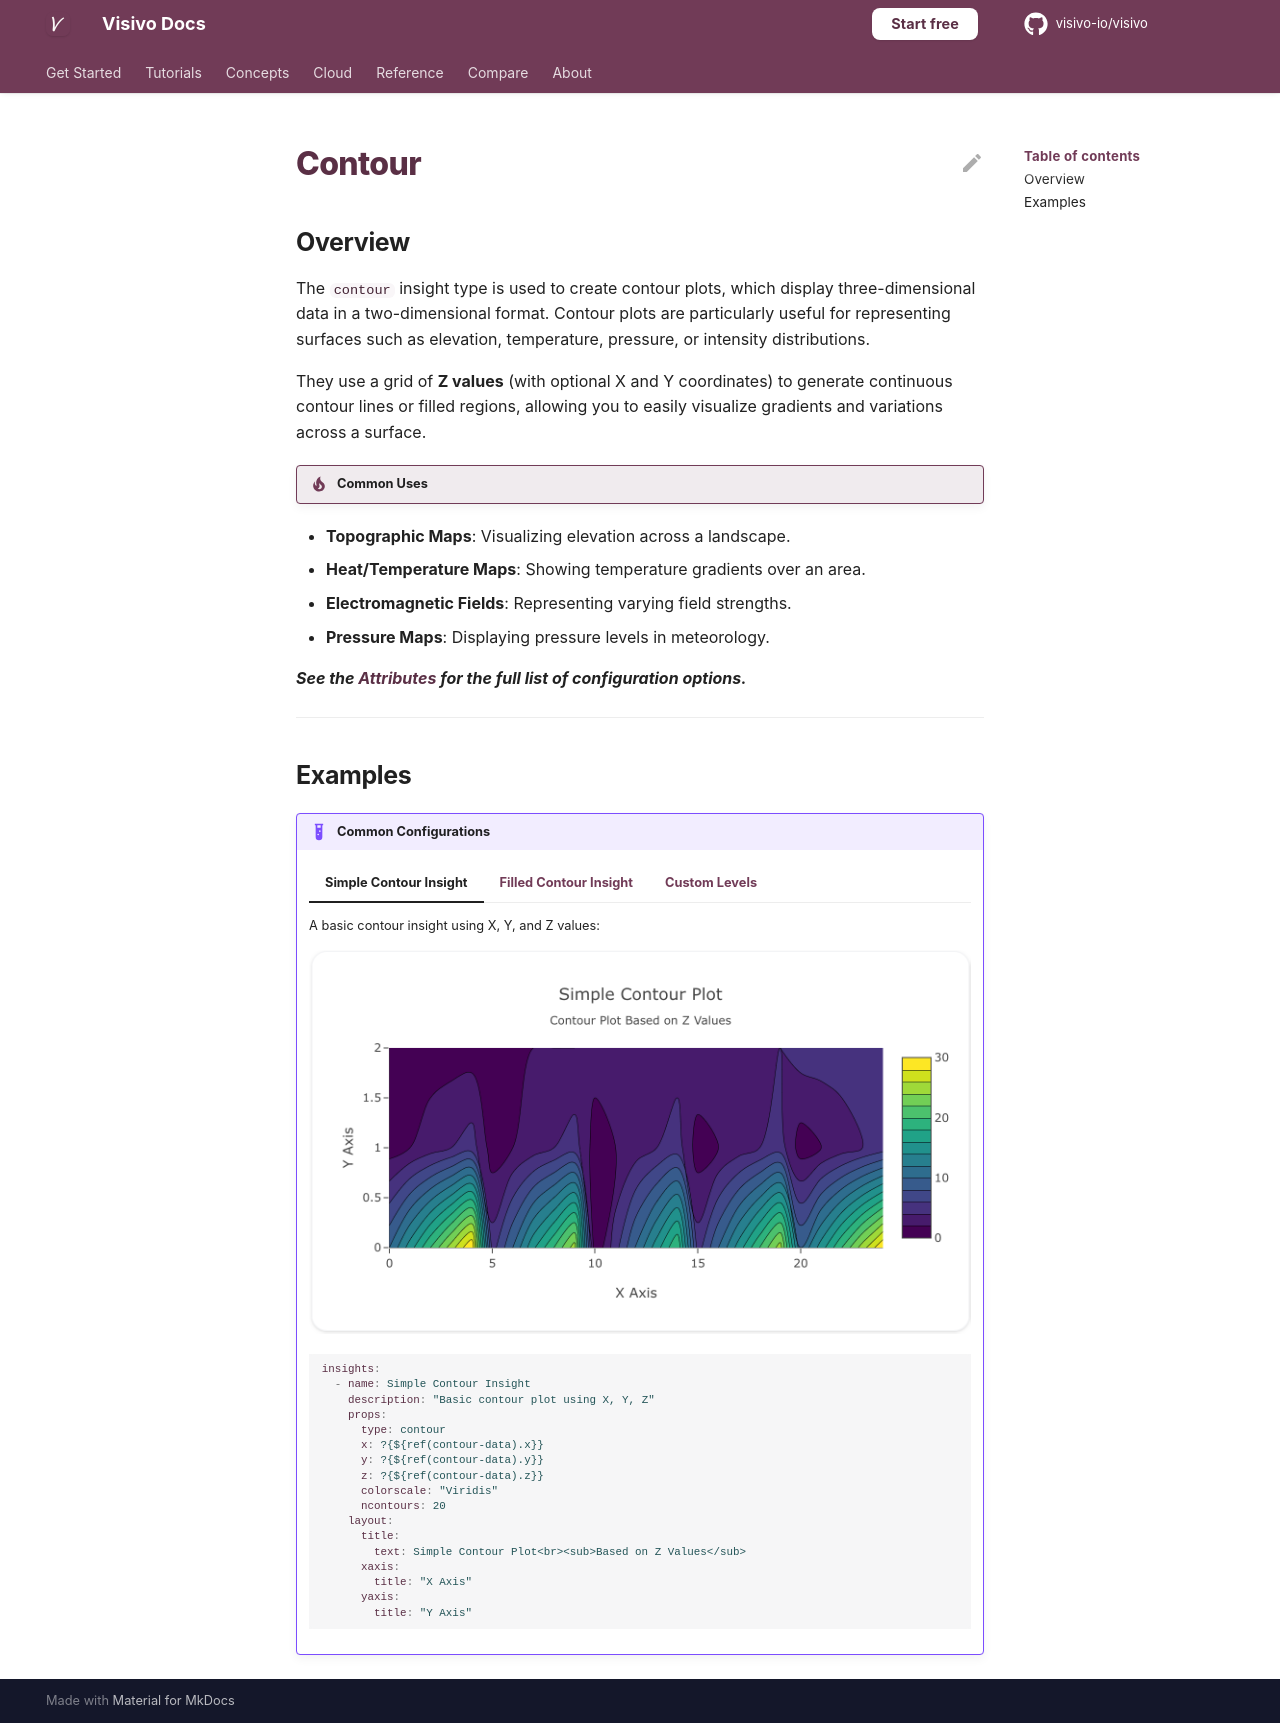

repository: visivo-io/visivo · page: reference/props-docs/insight/contour/index.html · generator: mkdocs

---
search:
  exclude: true
---

<!--start-->

## Overview

The `contour` insight type is used to create contour plots, which display three-dimensional data in a two-dimensional format. Contour plots are particularly useful for representing surfaces such as elevation, temperature, pressure, or intensity distributions.

They use a grid of **Z values** (with optional X and Y coordinates) to generate continuous contour lines or filled regions, allowing you to easily visualize gradients and variations across a surface.

!!! tip "Common Uses"

- **Topographic Maps**: Visualizing elevation across a landscape.
- **Heat/Temperature Maps**: Showing temperature gradients over an area.
- **Electromagnetic Fields**: Representing varying field strengths.
- **Pressure Maps**: Displaying pressure levels in meteorology.

_**See the [Attributes](../../configuration/Insight/Props/Contour/#attributes) for the full list of configuration options.**_

---

## Examples

{% raw %}
!!! example "Common Configurations"

    === "Simple Contour Insight"

        A basic contour insight using X, Y, and Z values:

        ![](../../../assets/example-charts/props/contour/simple-contour.png)

        ```yaml
        insights:
          - name: Simple Contour Insight
            description: "Basic contour plot using X, Y, Z"
            props:
              type: contour
              x: ?{${ref(contour-data).x}}
              y: ?{${ref(contour-data).y}}
              z: ?{${ref(contour-data).z}}
              colorscale: "Viridis"
              ncontours: 20
            layout:
              title:
                text: Simple Contour Plot<br><sub>Based on Z Values</sub>
              xaxis:
                title: "X Axis"
              yaxis:
                title: "Y Axis"
        ```

    === "Filled Contour Insight"

        Adds filled color regions between contour lines for better gradient visualization:

        ![](../../../assets/example-charts/props/contour/filled-contour.png)

        ```yaml
        insights:
          - name: Filled Contour Insight
            description: "Contour plot with heatmap coloring"
            props:
              type: contour
              x: ?{${ref(contour-data-filled).x}}
              y: ?{${ref(contour-data-filled).y}}
              z: ?{${ref(contour-data-filled).z}}
              colorscale: "Earth"
              contours:
                coloring: "heatmap"
                showlines: true
              ncontours: 25
            layout:
              title:
                text: Filled Contour Plot<br><sub>Shaded Levels</sub>
              xaxis:
                title: "X Axis"
              yaxis:
                title: "Y Axis"
        ```

    === "Custom Levels"

        Demonstrates manual control over contour ranges and intervals:

        ![](../../../assets/example-charts/props/contour/multi-level-contour.png)

        ```yaml
        insights:
          - name: Multi-Level Contour Insight
            description: "Contour plot with custom contour levels"
            props:
              type: contour
              x: ?{${ref(contour-data-multi).x}}
              y: ?{${ref(contour-data-multi).y}}
              z: ?{${ref(contour-data-multi).z}}
              colorscale: "Jet"
              contours:
                start: 0
                end: 12
                size: 0.5
              ncontours: 24
            layout:
              title:
                text: Contour Plot with Custom Levels
              xaxis:
                title: "X Axis"
              yaxis:
                title: "Y Axis"
        ```

{% endraw %}

<!--end-->
